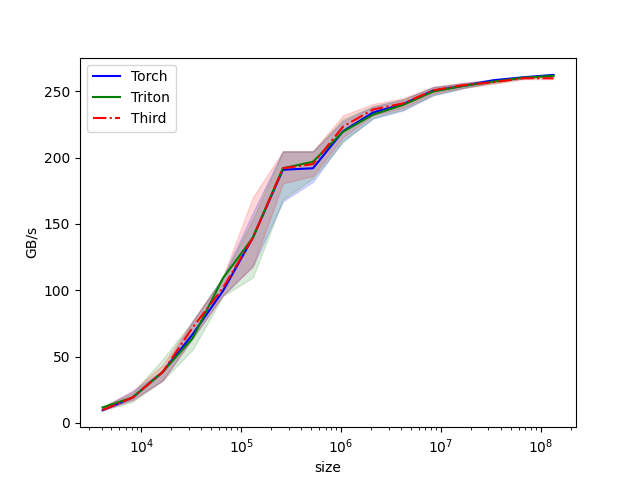

The table this chart was drawn from, first rows:
size, Torch, Triton, Third
4096, 9.6, 11.68, 9.722
8192, 19.2, 19.2, 19.2
16384, 38.4, 38.4, 38.4
32768, 66.96, 64, 72.07
65536, 99.3, 109, 101.6
131072, 139.6, 139.6, 139.6
262144, 190.9, 192, 192
524288, 192, 196.9, 195.1
1048576, 219.9, 219.6, 223.4
2097152, 234.1, 232.5, 236.3
4194304, 240.4, 239.8, 240.9
8388608, 250.5, 249.8, 250.8
16777216, 254.1, 254, 254.7
33554432, 258.3, 257.3, 256.8
67108864, 260.6, 260.3, 259.9
134217728, 262.4, 261.7, 259.8
